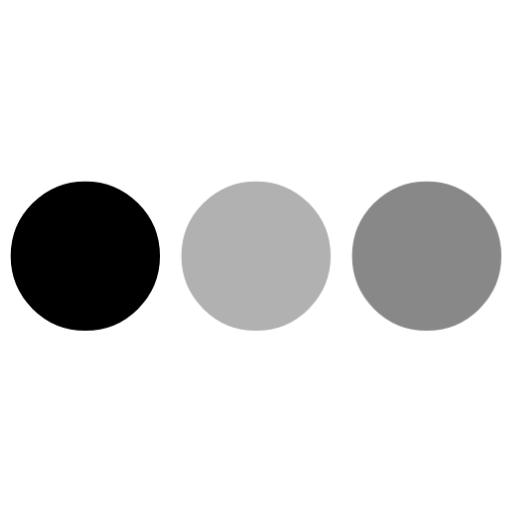
t = 0.00 s
t = 0.80 s: frame unchanged from t = 0.00 s, image omitted
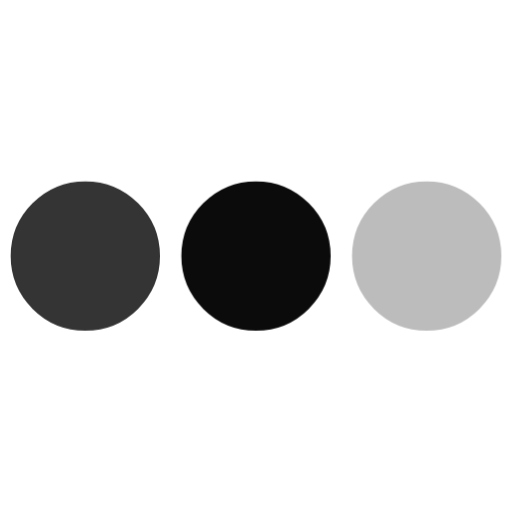
t = 0.99 s
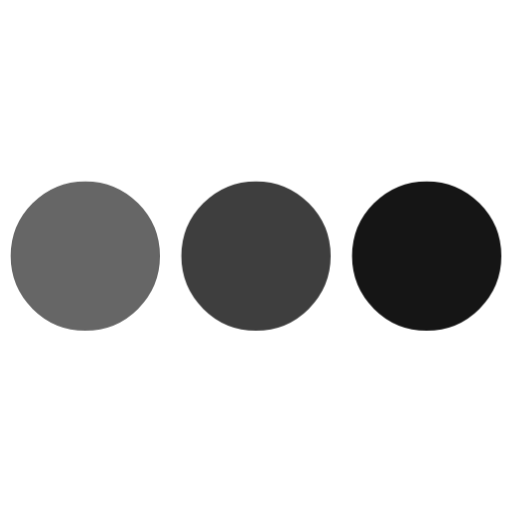
t = 1.18 s
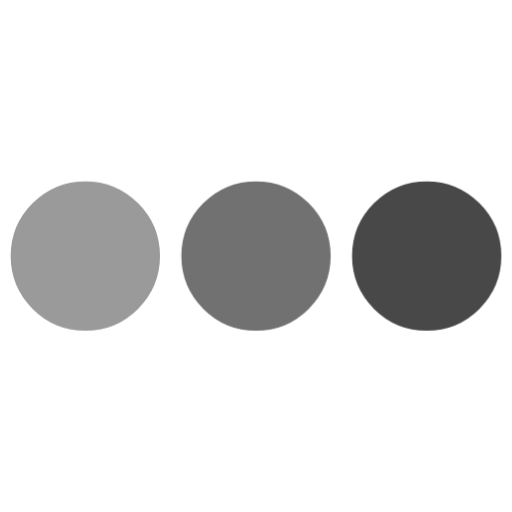
t = 1.36 s
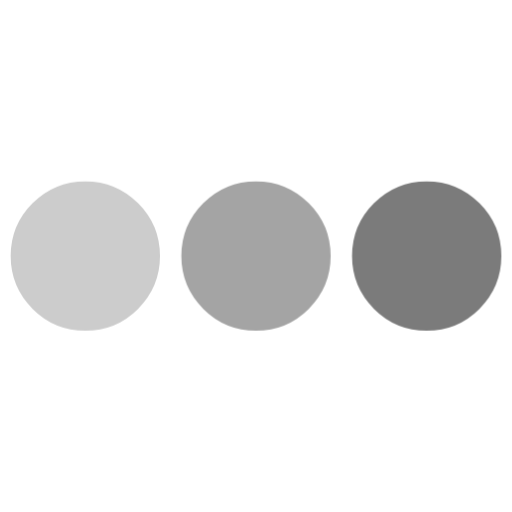
t = 1.55 s

The animated SVG that drew these frames (rendered in a browser with its animation timeline set to each time). Animation: 1 CSS @keyframes rule; one cycle of 1.60 s, repeats indefinitely.

<svg width="24" height="24" viewBox="0 0 24 24" xmlns="http://www.w3.org/2000/svg" fill="currentColor" stroke="currentColor"><style>.spinner_S1WN{animation:spinner_MGfb .8s linear infinite;animation-delay:-.8s}.spinner_Km9P{animation-delay:-.65s}.spinner_JApP{animation-delay:-.5s}@keyframes spinner_MGfb{93.75%,100%{opacity:.2}}</style><circle class="spinner_S1WN" cx="4" cy="12" r="3"/><circle class="spinner_S1WN spinner_Km9P" cx="12" cy="12" r="3"/><circle class="spinner_S1WN spinner_JApP" cx="20" cy="12" r="3"/></svg>
